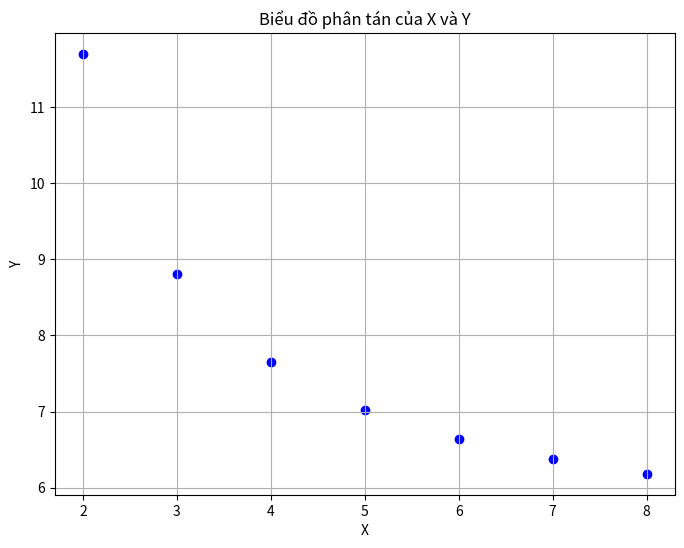

The script that saved this image:
import matplotlib.pyplot as plt

# Dữ liệu X và Y
X = [2, 3, 4, 5, 6, 7, 8]
Y = [11.698, 8.812, 7.648, 7.025, 6.638, 6.374, 6.184]

# Vẽ biểu đồ phân tán
plt.figure(figsize=(8, 6))
plt.scatter(X, Y, color='blue')
plt.title('Biểu đồ phân tán của X và Y')
plt.xlabel('X')
plt.ylabel('Y')
plt.grid(True)
plt.show()
